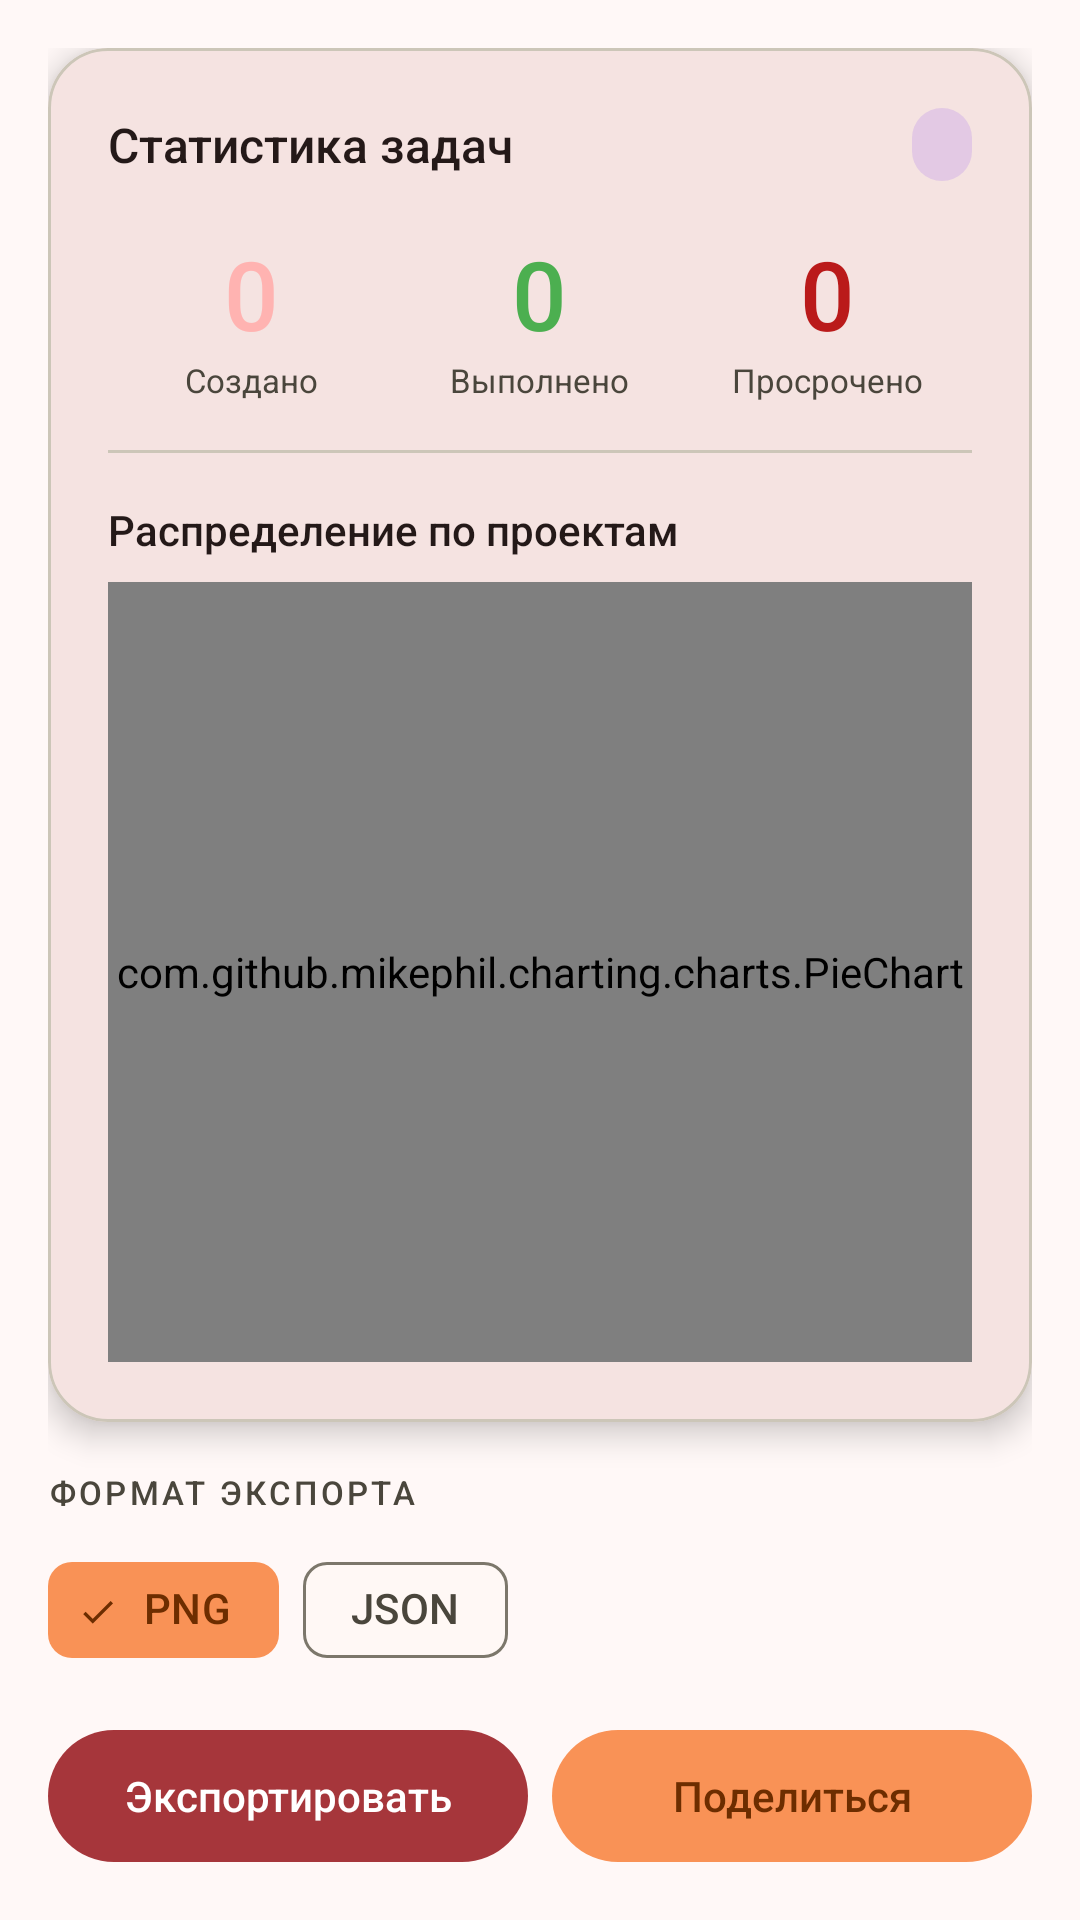

Write the Android layout XML for this screen, with the resource values it uses.
<!-- AndroidManifest.xml: application theme AppTheme -->
<!-- res/layout/fragment_statistics.xml -->
<?xml version="1.0" encoding="utf-8"?>
<androidx.core.widget.NestedScrollView xmlns:android="http://schemas.android.com/apk/res/android"
    xmlns:app="http://schemas.android.com/apk/res-auto"
    android:layout_width="match_parent"
    android:layout_height="match_parent"
    android:background="@color/bg_deep">

    <LinearLayout
        android:layout_width="match_parent"
        android:layout_height="wrap_content"
        android:orientation="vertical"
        android:padding="16dp"
        android:paddingBottom="80dp">

        <com.google.android.material.card.MaterialCardView
            android:id="@+id/cardStats"
            android:layout_width="match_parent"
            android:layout_height="wrap_content"
            android:layout_marginBottom="16dp"
            app:cardBackgroundColor="@color/bg_surface"
            app:cardCornerRadius="20dp"
            app:cardElevation="6dp"
            app:strokeColor="@color/divider"
            app:strokeWidth="1dp">

            <LinearLayout
                android:layout_width="match_parent"
                android:layout_height="wrap_content"
                android:orientation="vertical"
                android:padding="20dp">

                <LinearLayout
                    android:layout_width="match_parent"
                    android:layout_height="wrap_content"
                    android:layout_marginBottom="16dp"
                    android:gravity="center_vertical"
                    android:orientation="horizontal">

                    <TextView
                        android:layout_width="0dp"
                        android:layout_height="wrap_content"
                        android:layout_weight="1"
                        android:fontFamily="sans-serif-medium"
                        android:text="@string/stats_title"
                        android:textColor="@color/text_primary"
                        android:textSize="16sp" />

                    <LinearLayout
                        android:layout_width="wrap_content"
                        android:layout_height="wrap_content"
                        android:gravity="end|center_vertical"
                        android:orientation="horizontal">

                        <TextView
                            android:id="@+id/tvStatsLevel"
                            android:layout_width="wrap_content"
                            android:layout_height="wrap_content"
                            android:background="@drawable/chip_violet_bg"
                            android:fontFamily="sans-serif-medium"
                            android:paddingHorizontal="10dp"
                            android:paddingVertical="4dp"
                            android:textColor="@color/brand_violet_light"
                            android:textSize="12sp" />
                    </LinearLayout>
                </LinearLayout>

                <LinearLayout
                    android:layout_width="match_parent"
                    android:layout_height="wrap_content"
                    android:layout_marginBottom="16dp"
                    android:orientation="horizontal">

                    <LinearLayout
                        android:layout_width="0dp"
                        android:layout_height="wrap_content"
                        android:layout_weight="1"
                        android:gravity="center"
                        android:orientation="vertical">

                        <TextView
                            android:id="@+id/textTotal"
                            android:layout_width="wrap_content"
                            android:layout_height="wrap_content"
                            android:fontFamily="sans-serif-medium"
                            android:text="0"
                            android:textColor="@color/brand_violet_light"
                            android:textSize="32sp" />

                        <TextView
                            android:layout_width="wrap_content"
                            android:layout_height="wrap_content"
                            android:text="@string/stats_total"
                            android:textColor="@color/text_secondary"
                            android:textSize="11sp" />
                    </LinearLayout>

                    <LinearLayout
                        android:layout_width="0dp"
                        android:layout_height="wrap_content"
                        android:layout_weight="1"
                        android:gravity="center"
                        android:orientation="vertical">

                        <TextView
                            android:id="@+id/textCompleted"
                            android:layout_width="wrap_content"
                            android:layout_height="wrap_content"
                            android:fontFamily="sans-serif-medium"
                            android:text="0"
                            android:textColor="@color/success_green"
                            android:textSize="32sp" />

                        <TextView
                            android:layout_width="wrap_content"
                            android:layout_height="wrap_content"
                            android:text="@string/stats_completed"
                            android:textColor="@color/text_secondary"
                            android:textSize="11sp" />
                    </LinearLayout>

                    <LinearLayout
                        android:layout_width="0dp"
                        android:layout_height="wrap_content"
                        android:layout_weight="1"
                        android:gravity="center"
                        android:orientation="vertical">

                        <TextView
                            android:id="@+id/textOverdue"
                            android:layout_width="wrap_content"
                            android:layout_height="wrap_content"
                            android:fontFamily="sans-serif-medium"
                            android:text="0"
                            android:textColor="@color/danger_red"
                            android:textSize="32sp" />

                        <TextView
                            android:layout_width="wrap_content"
                            android:layout_height="wrap_content"
                            android:text="@string/stats_overdue"
                            android:textColor="@color/text_secondary"
                            android:textSize="11sp" />
                    </LinearLayout>
                </LinearLayout>

                <View
                    android:layout_width="match_parent"
                    android:layout_height="1dp"
                    android:layout_marginBottom="16dp"
                    android:background="@color/divider" />

                <TextView
                    android:layout_width="wrap_content"
                    android:layout_height="wrap_content"
                    android:layout_marginBottom="8dp"
                    android:fontFamily="sans-serif-medium"
                    android:text="@string/stats_chart_title"
                    android:textColor="@color/text_primary"
                    android:textSize="14sp" />

                <com.github.mikephil.charting.charts.PieChart
                    android:id="@+id/pieChart"
                    android:layout_width="match_parent"
                    android:layout_height="260dp" />
            </LinearLayout>
        </com.google.android.material.card.MaterialCardView>

        <TextView
            style="@style/TextAppearance.Questify.SectionHeader"
            android:layout_width="wrap_content"
            android:layout_height="wrap_content"
            android:layout_marginBottom="8dp"
            android:text="@string/stats_export_format" />

        <com.google.android.material.chip.ChipGroup
            android:id="@+id/chipGroupExportFormat"
            android:layout_width="wrap_content"
            android:layout_height="wrap_content"
            android:layout_marginBottom="12dp"
            app:selectionRequired="true"
            app:singleSelection="true">

            <com.google.android.material.chip.Chip
                android:id="@+id/chipPng"
                style="@style/Widget.Material3.Chip.Filter"
                android:layout_width="wrap_content"
                android:layout_height="wrap_content"
                android:checked="true"
                android:text="@string/stats_export_png" />

            <com.google.android.material.chip.Chip
                android:id="@+id/chipJson"
                style="@style/Widget.Material3.Chip.Filter"
                android:layout_width="wrap_content"
                android:layout_height="wrap_content"
                android:text="@string/stats_export_json" />
        </com.google.android.material.chip.ChipGroup>

        <LinearLayout
            android:layout_width="match_parent"
            android:layout_height="wrap_content"
            android:orientation="horizontal">

            <com.google.android.material.button.MaterialButton
                android:id="@+id/buttonExportStats"
                android:layout_width="0dp"
                android:layout_height="52dp"
                android:layout_marginEnd="8dp"
                android:layout_weight="1"
                android:letterSpacing="0"
                android:text="@string/stats_export_button"
                android:textAllCaps="false" />

            <com.google.android.material.button.MaterialButton
                android:id="@+id/buttonShareStats"
                style="@style/Widget.Material3.Button.TonalButton"
                android:layout_width="0dp"
                android:layout_height="52dp"
                android:layout_weight="1"
                android:letterSpacing="0"
                android:text="@string/stats_share_button"
                android:textAllCaps="false"
                app:icon="@drawable/ic_share"
                app:iconSize="18dp" />
        </LinearLayout>
    </LinearLayout>
</androidx.core.widget.NestedScrollView>
<!-- resources referenced by this layout -->
<resources>
  <color name="bg_deep">#FFF8F7</color>
  <color name="bg_surface">#FFF8F5</color>
  <color name="brand_violet_light">#FFB3B1</color>
  <color name="danger_red">#BA1A1A</color>
  <color name="divider">#CCC6B8</color>
  <color name="success_green">#4CAF50</color>
  <color name="text_primary">#241918</color>
  <color name="text_secondary">#4A463C</color>
  <!-- drawable chip_violet_bg (drawable) -->
  <?xml version="1.0" encoding="utf-8"?>
  <shape xmlns:android="http://schemas.android.com/apk/res/android"
      android:shape="rectangle">
      <solid android:color="#267C3AED" />
      <corners android:radius="12dp" />
  </shape>
  <string name="stats_chart_title">Распределение по проектам</string>
  <string name="stats_completed">Выполнено</string>
  <string name="stats_export_button">Экспортировать</string>
  <string name="stats_export_format">Формат экспорта</string>
  <string name="stats_export_json">JSON</string>
  <string name="stats_export_png">PNG</string>
  <string name="stats_overdue">Просрочено</string>
  <string name="stats_share_button">Поделиться</string>
  <string name="stats_title">Статистика задач</string>
  <string name="stats_total">Создано</string>
  <color name="md_theme_primary">#A6363B</color>
  <color name="md_theme_onPrimary">#FFFFFF</color>
  <color name="md_theme_primaryContainer">#C74E51</color>
  <color name="md_theme_onPrimaryContainer">#FFFFFF</color>
  <color name="md_theme_secondary">#98470F</color>
  <color name="md_theme_onSecondary">#FFFFFF</color>
  <color name="md_theme_secondaryContainer">#F99256</color>
  <color name="md_theme_onSecondaryContainer">#6D2D00</color>
  <color name="md_theme_tertiary">#7A5900</color>
  <color name="md_theme_onTertiary">#FFFFFF</color>
  <color name="md_theme_tertiaryContainer">#FFCD63</color>
  <color name="md_theme_onTertiaryContainer">#765600</color>
  <color name="md_theme_error">#BA1A1A</color>
  <color name="md_theme_onError">#FFFFFF</color>
  <color name="md_theme_errorContainer">#FFDAD6</color>
  <color name="md_theme_onErrorContainer">#93000A</color>
  <color name="md_theme_background">#FFF8F7</color>
  <color name="md_theme_onBackground">#241918</color>
  <color name="md_theme_surface">#FFF8F5</color>
  <color name="md_theme_onSurface">#201B16</color>
  <color name="md_theme_surfaceVariant">#E9E2D3</color>
  <color name="md_theme_onSurfaceVariant">#4A463C</color>
  <color name="md_theme_outline">#7C776B</color>
  <color name="md_theme_outlineVariant">#CCC6B8</color>
  <color name="md_theme_inverseSurface">#362F2A</color>
  <color name="md_theme_inverseOnSurface">#FBEFE6</color>
  <color name="md_theme_inversePrimary">#FFB3B1</color>
  <color name="md_theme_primaryFixed">#FFDAD8</color>
  <color name="md_theme_onPrimaryFixed">#410007</color>
  <color name="md_theme_primaryFixedDim">#FFB3B1</color>
  <color name="md_theme_onPrimaryFixedVariant">#871E26</color>
  <color name="md_theme_secondaryFixed">#FFDBCA</color>
  <color name="md_theme_onSecondaryFixed">#331200</color>
  <color name="md_theme_secondaryFixedDim">#FFB68F</color>
  <color name="md_theme_onSecondaryFixedVariant">#773200</color>
  <color name="md_theme_tertiaryFixed">#FFDEA1</color>
  <color name="md_theme_onTertiaryFixed">#261900</color>
  <color name="md_theme_tertiaryFixedDim">#F0BF57</color>
  <color name="md_theme_onTertiaryFixedVariant">#5C4300</color>
  <color name="md_theme_surfaceDim">#E3D8D0</color>
  <color name="md_theme_surfaceBright">#FFF8F5</color>
  <color name="md_theme_surfaceContainerLowest">#FFFFFF</color>
  <color name="md_theme_surfaceContainerLow">#FEF1E9</color>
  <color name="md_theme_surfaceContainer">#F8ECE4</color>
  <color name="md_theme_surfaceContainerHigh">#F2E6DE</color>
  <color name="md_theme_surfaceContainerHighest">#ECE0D8</color>
</resources>
